The GitHub repository Siva-0317/Dora contains a labelled image folder "plantvillage_masks" with 39 categories: apple apple scab, apple black rot, apple cedar apple rust, apple healthy, background without leaves, blueberry healthy, cherry powdery mildew, cherry healthy, corn cercospora leaf spot gray leaf spot, corn common rust, corn northern leaf blight, corn healthy, grape black rot, grape esca black measles, grape leaf blight (isariopsis leaf spot), grape healthy, orange huanglongbing citrus greening, peach bacterial spot, peach healthy, bell pepper bacterial spot, bell pepper healthy, potato early blight, potato late blight, potato healthy, raspberry healthy, soybean healthy, squash powdery mildew, strawberry leaf scorch, strawberry healthy, tomato bacterial spot, tomato early blight, tomato late blight, tomato leaf mold, tomato septoria leaf spot, tomato spider mites two spotted spider mite, tomato target spot, tomato yellow leaf curl virus, tomato mosaic virus, tomato healthy. Examples follow, each with its label.

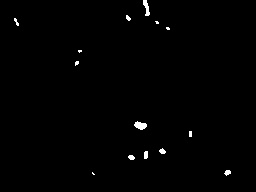
Label: background without leaves

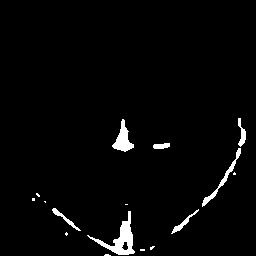
Label: orange huanglongbing citrus greening

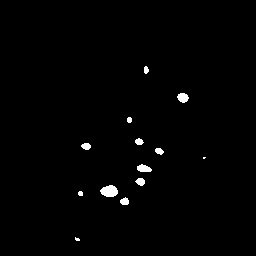
Label: apple cedar apple rust

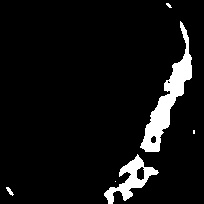
Label: potato healthy

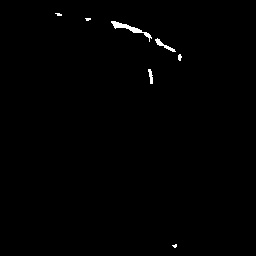
Label: peach healthy

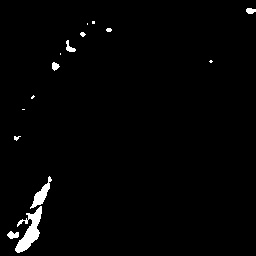
Label: cherry powdery mildew
